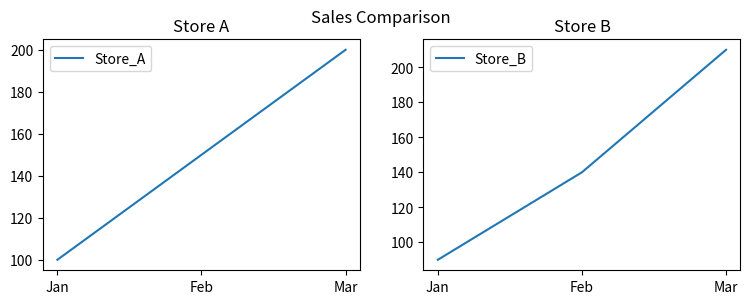

This chart was generated by the following Python code:
import numpy as np
import pandas as pd
from matplotlib import pyplot as plt

#Scenario:
data = { 
"Month": ["Jan", "Feb", "Mar"], 
"Store_A": [100, 150, 200], 
"Store_B": [90, 140, 210] 
} 

#Create DataFrame 
df=pd.DataFrame(data)
print(df)

# Plot two line graphs on same plot 
plt.figure(figsize=(9,3))  
plt.subplot(121)   
plt.plot(df['Month'],df['Store_A'],label="Store_A")
plt.title('Store A')
#Add legend 
plt.legend()

plt.subplot(122)
plt.plot(df['Month'],df['Store_B'],label="Store_B")
plt.title('Store B')
plt.legend()

plt.suptitle('Sales Comparison')
plt.show()
